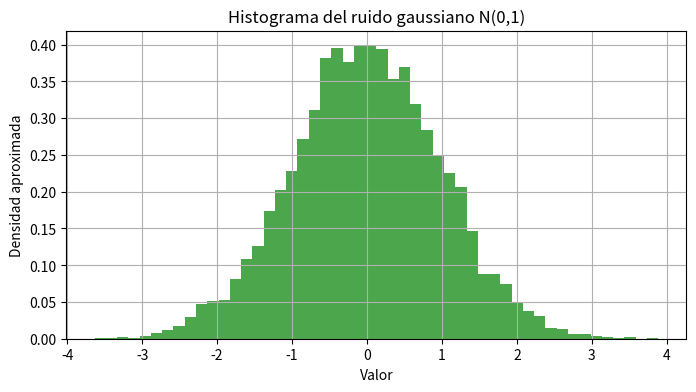
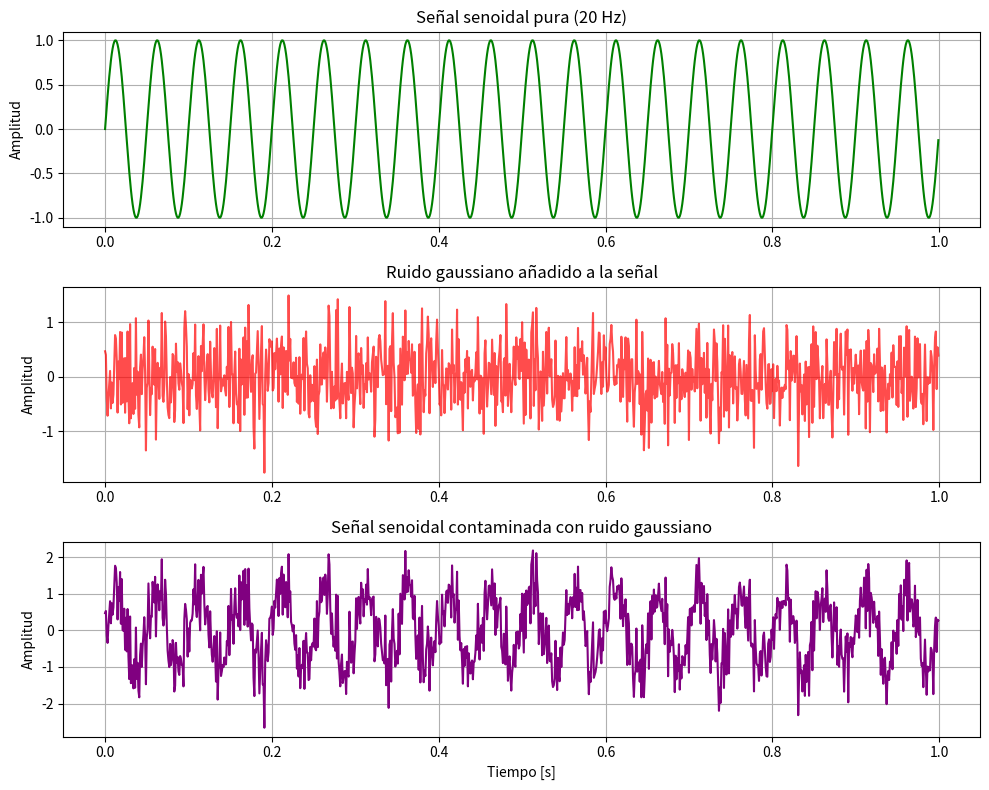
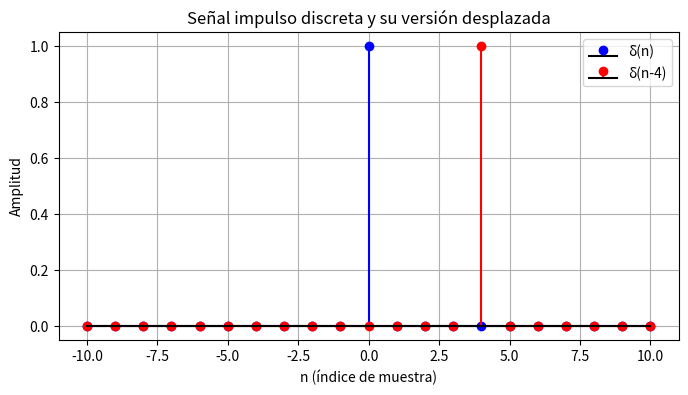
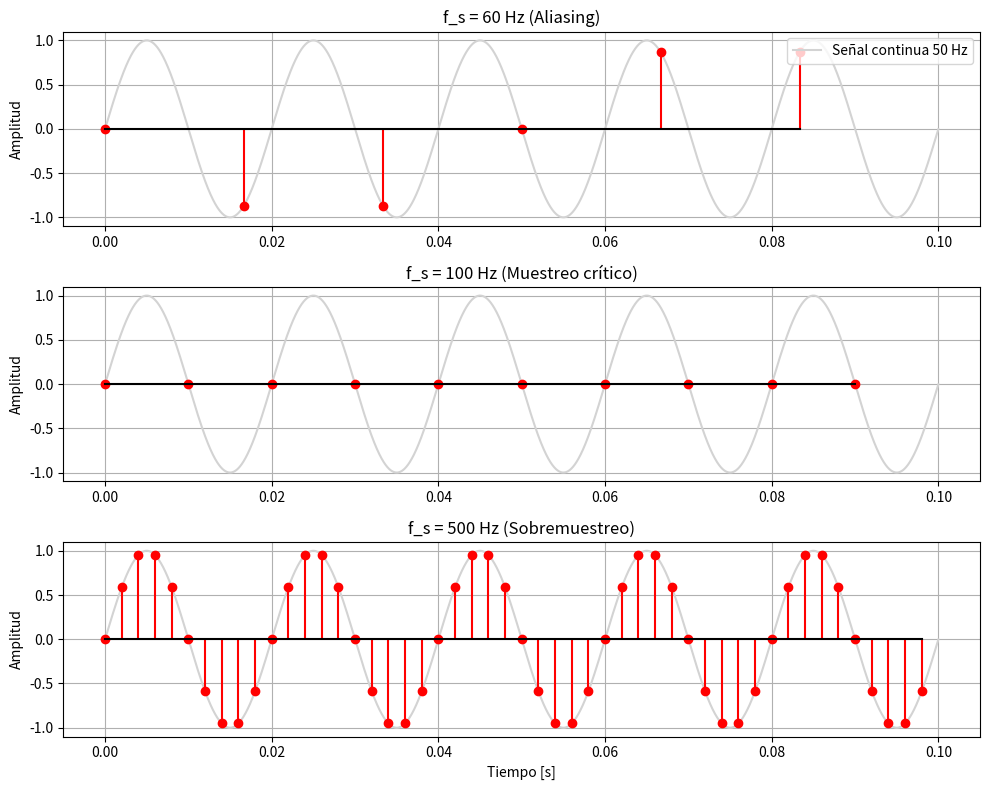
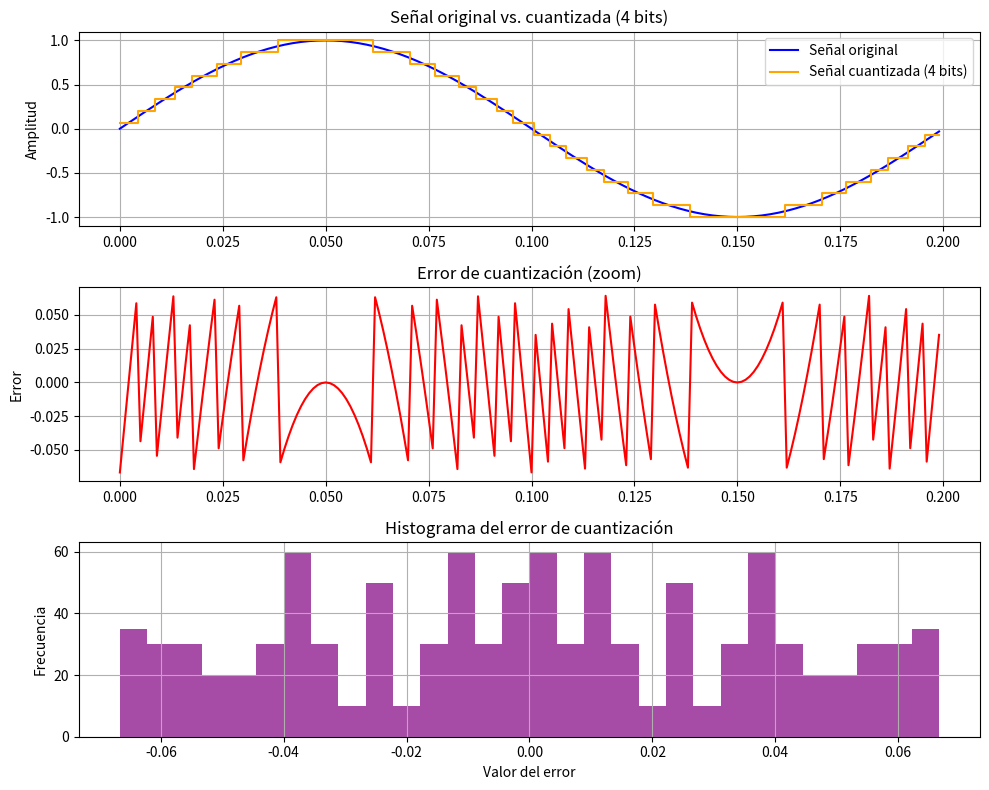
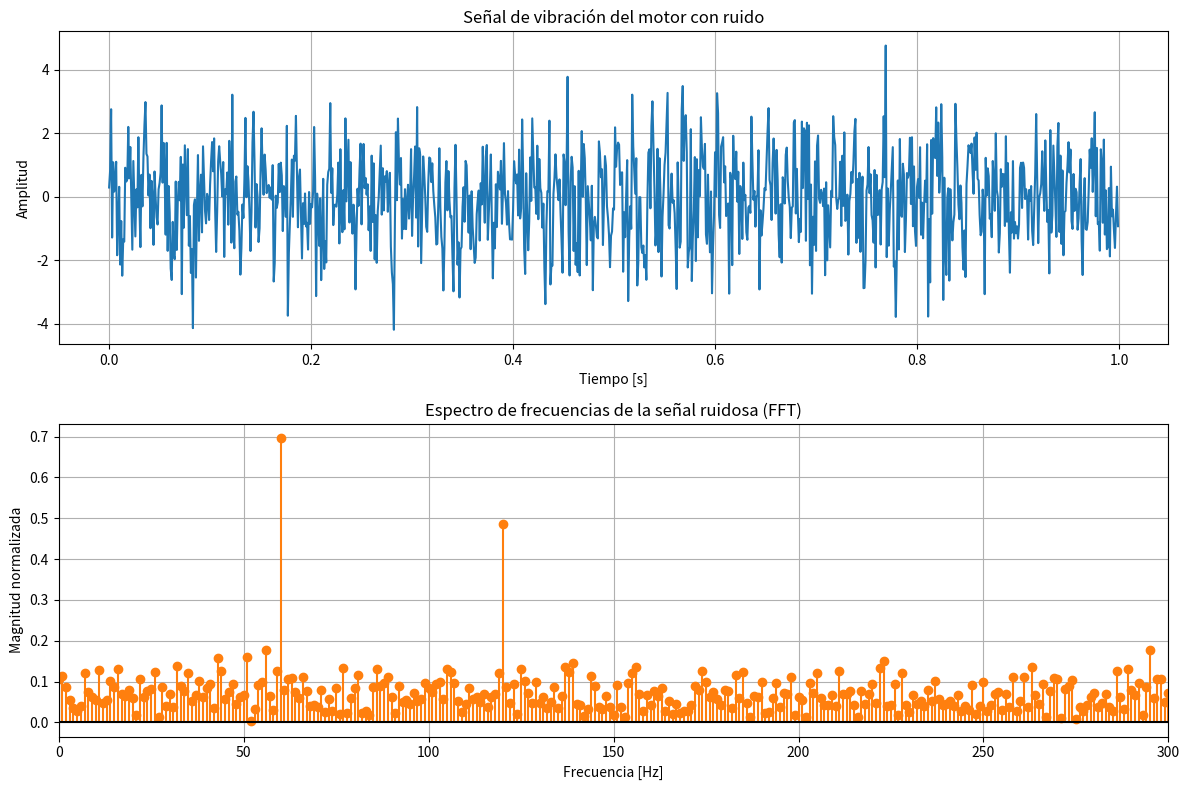
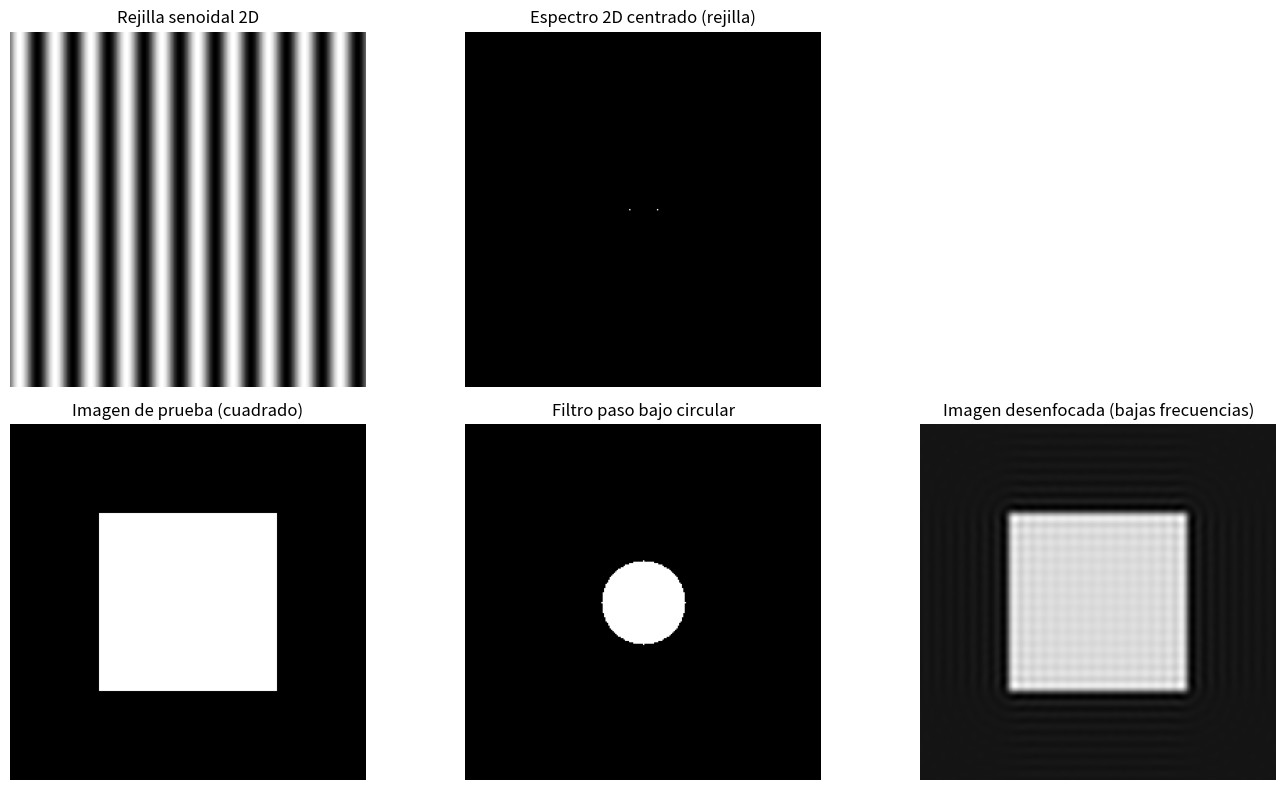

Write the Python code that produced these figures, in order.
# Usuario GitHub: camiloladinom-netizen
# Enlace Repositorio: https://github.com/camiloladinom-netizen/Procesamiento-digital-multimedia.git

import numpy as np
import matplotlib.pyplot as plt
from scipy import signal
from scipy.fft import fft, fftfreq, fft2, fftshift, ifft2
import scipy.stats as stats

import numpy as np               # Importa NumPy para trabajar con arreglos numéricos (vectores, matrices, etc.).
import matplotlib.pyplot as plt  # Importa Matplotlib para crear gráficos (líneas, histogramas, etc.).

# -----------------------------
# 1) PARÁMETROS DEL RUIDO
# -----------------------------

mu = 0              # Media (μ) de la distribución normal del ruido. Valor promedio esperado del ruido.
sigma = 1           # Desviación estándar (σ). Controla qué tan dispersos están los valores alrededor de la media.
n_muestras = 10000  # Número total de muestras de ruido que se generarán para el histograma.

# -----------------------------
# 2) GENERACIÓN DEL RUIDO GAUSSIANO
# -----------------------------

ruido = np.random.normal(mu,     # Media de la distribución normal (μ).
                         sigma,  # Desviación estándar (σ).
                         n_muestras)  # Cantidad de valores aleatorios independientes que queremos.

# Ahora 'ruido' es un arreglo de tamaño 10000 con valores que siguen aproximadamente N(0,1).

# -----------------------------
# 3) HISTOGRAMA DEL RUIDO
# -----------------------------

plt.figure(figsize=(8, 4))   # Crea una nueva figura de tamaño 8x4 pulgadas.

plt.hist(ruido,              # Datos a representar en el histograma.
         bins=50,            # Número de barras (intervalos) en el histograma.
         density=True,       # Normaliza el histograma para aproximar la densidad de probabilidad.
         alpha=0.7,          # Transparencia de las barras.
         color='green')  # Color de las barras.

plt.title("Histograma del ruido gaussiano N(0,1)")  # Título del gráfico.
plt.xlabel("Valor")                                # Etiqueta del eje X.
plt.ylabel("Densidad aproximada")                  # Etiqueta del eje Y.
plt.grid(True)                                     # Activa la grilla para facilitar la lectura.
plt.show()                                         # Muestra el gráfico en pantalla.

# ---- TEXTO EXPLICATIVO DEL HISTOGRAMA ----
print("Explicación del histograma:")
print(
    "El histograma muestra la distribución de las 10.000 muestras de ruido gaussiano generadas.\n"
    "Los valores se concentran alrededor de 0 y decrecen hacia los extremos, formando una campana\n"
    "simétrica. Esto es consistente con una distribución normal estándar con media 0 y desviación\n"
    "estándar 1, tal como se definió en los parámetros del ruido."
)

# -----------------------------
# 4) PARÁMETROS DE LA SEÑAL SENOIDAL
# -----------------------------

fs = 1000             # Frecuencia de muestreo en Hz (muestras por segundo). Debe ser mayor que 2*20 para cumplir Nyquist.
duracion = 1.0        # Duración total de la señal en segundos.

t = np.linspace(0,                 # Tiempo inicial (0 segundos).
                duracion,          # Tiempo final (1 segundo).
                int(fs*duracion),  # Número total de puntos: fs * duración = 1000 puntos.
                endpoint=False)    # endpoint=False evita incluir exactamente el segundo final, mantiene el paso constante.

f_senal = 20          # Frecuencia de la señal senoidal pura en Hz.

# -----------------------------
# 5) CREACIÓN DE LA SEÑAL PURA
# -----------------------------

senal_pura = np.sin(2 * np.pi * f_senal * t)
# Crea una onda senoidal:
# - 2 * pi * f_senal: frecuencia en radianes por segundo.
# - Multiplicar por 't' da la fase en cada instante de tiempo.
# - sin(...) evalúa la función seno en cada punto de tiempo.

# -----------------------------
# 6) GENERACIÓN DE RUIDO PARA LA SEÑAL
# -----------------------------

sigma_ruido_senal = 0.5  # Desviación estándar del ruido que se sumará a la señal. Controla la intensidad del ruido.

ruido_senal = np.random.normal(0,                   # Media 0: ruido centrado (sin sesgo).
                               sigma_ruido_senal,   # Desviación estándar de este ruido.
                               len(t))              # Número de muestras de ruido igual al largo de la señal.

# 'ruido_senal' ahora tiene la misma cantidad de puntos que 'senal_pura',
# lo que permite sumarlos muestra a muestra.

# -----------------------------
# 7) CREACIÓN DE LA SEÑAL RUIDOSA
# -----------------------------

senal_ruidosa = senal_pura + ruido_senal
# Suma punto a punto:
# en cada instante de tiempo, la señal final es la senoidal pura más un valor aleatorio de ruido.

# -----------------------------
# 8) GRÁFICOS COMPARATIVOS
# -----------------------------

plt.figure(figsize=(10, 8))  # Crea una figura grande con 3 subgráficos verticales.

# 8.1) Señal senoidal pura
plt.subplot(3, 1, 1)                     # Primer subplot: 3 filas, 1 columna, posición 1.
plt.plot(t, senal_pura, color='green')   # Grafica la señal pura en verde.
plt.title("Señal senoidal pura (20 Hz)") # Título del primer gráfico.
plt.ylabel("Amplitud")                   # Etiqueta del eje Y.
plt.grid(True)                           # Activa la grilla.

# 8.2) Ruido gaussiano sobre la longitud de la señal
plt.subplot(3, 1, 2)                     # Segundo subplot: posición 2.
plt.plot(t, ruido_senal, color='red', alpha=0.7)  # Grafica el ruido en rojo.
plt.title("Ruido gaussiano añadido a la señal")   # Título del segundo gráfico.
plt.ylabel("Amplitud")                             # Etiqueta del eje Y.
plt.grid(True)                                     # Grilla activada.

# 8.3) Señal contaminada (señal + ruido)
plt.subplot(3, 1, 3)                     # Tercer subplot: posición 3.
plt.plot(t, senal_ruidosa, color='purple')        # Grafica la señal ruidosa en morado.
plt.title("Señal senoidal contaminada con ruido gaussiano")  # Título del tercer gráfico.
plt.xlabel("Tiempo [s]")                            # Etiqueta del eje X (común a los tres).
plt.ylabel("Amplitud")                              # Etiqueta del eje Y.
plt.grid(True)                                      # Grilla activada.

plt.tight_layout()  # Ajusta automáticamente los espacios entre subplots para que no se solapen.
plt.show()          # Muestra la figura con los tres gráficos.

# ---- TEXTO EXPLICATIVO DE LAS TRES SEÑALES ----
print("\nExplicación de las señales en el tiempo:")
print(
    "1) Señal senoidal pura (primer gráfico):\n"
    "   Se observa una onda periódica suave de 20 Hz, con crestas y valles regulares.\n"
    "   No hay fluctuaciones bruscas porque aún no se ha añadido ruido.\n"
)
print(
    "2) Ruido gaussiano (segundo gráfico):\n"
    "   La traza es irregular y aparentemente impredecible. No presenta un patrón periódico,\n"
    "   sino variaciones aleatorias alrededor de 0, determinadas por la desviación estándar\n"
    "   elegida (σ = 0.5 para este ruido sobre la señal).\n"
)
print(
    "3) Señal contaminada (tercer gráfico):\n"
    "   Aquí se ve la combinación de la senoidal pura de 20 Hz con el ruido gaussiano.\n"
    "   Aún es posible reconocer la forma oscilatoria de la señal original, pero sus valores\n"
    "   están perturbados en cada instante por el ruido, haciendo que algunas crestas aumenten\n"
    "   o disminuyan y que la señal ya no sea perfectamente periódica en apariencia.\n"
)

# Implementa una señal impulso desplazada
import numpy as np               # NumPy para manejar arreglos numéricos.
import matplotlib.pyplot as plt  # Matplotlib para graficar.

# -----------------------------
# 1) DEFINIR EJE DISCRETO n
# -----------------------------

n = np.arange(-10, 11)  
# Crea un vector de enteros desde -10 hasta 10 (incluye ambos).
# Este vector representa los índices discretos n donde definiremos la señal δ(n).

# -----------------------------
# 2) CREAR LA SEÑAL IMPULSO δ(n)
# -----------------------------

delta = np.zeros(len(n))  
# Crea un arreglo de ceros del mismo largo que 'n'. Inicialmente, la señal es todo 0.

delta[n == 0] = 1  
# Asigna el valor 1 en la posición donde n == 0.
# Esto implementa la definición de la delta discreta:
# δ(n) = 1 si n = 0, y 0 en cualquier otro n.

# -----------------------------
# 3) CREAR EL IMPULSO DESPLAZADO δ(n - n0)
# -----------------------------

n0 = 4              # Cantidad de desplazamiento hacia la derecha (en muestras).
delta_shift = np.zeros(len(n))  # Nuevo arreglo de ceros para la versión desplazada.

delta_shift[n == n0] = 1  
# Asigna 1 en la posición donde n == 4.
# Esto corresponde a δ(n - 4): el impulso se "enciende" en n = 4 en lugar de n = 0.

# -----------------------------
# 4) GRÁFICO DE AMBAS SEÑALES
# -----------------------------

plt.figure(figsize=(8, 4))  # Crea una figura de 8x4 pulgadas.

# Señal δ(n) original
plt.stem(n, delta,
         linefmt='b-',      # Estilo de línea azul.
         markerfmt='bo',    # Marcador azul en los puntos.
         basefmt='k-',      # Línea base en negro.
         label="δ(n)")      # Etiqueta para la leyenda.

# Señal δ(n - 4) desplazada
plt.stem(n, delta_shift,
         linefmt='r-',      # Estilo de línea roja para la señal desplazada.
         markerfmt='ro',    # Marcador rojo en los puntos.
         basefmt='k-',      # Misma línea base.
         label="δ(n-4)")    # Etiqueta para la leyenda.

plt.title("Señal impulso discreta y su versión desplazada")  # Título del gráfico.
plt.xlabel("n (índice de muestra)")                         # Etiqueta eje X.
plt.ylabel("Amplitud")                                      # Etiqueta eje Y.
plt.legend()                                                # Muestra la leyenda.
plt.grid(True)                                              # Activa la grilla.
plt.show()                                                  # Muestra el gráfico.

# -----------------------------
# 5) TEXTO EXPLICATIVO
# -----------------------------

print("Explicación de la señal impulso:")
print(
    "La señal δ(n) (en azul) es un impulso discreto: vale 1 únicamente en n = 0 y 0 en el resto\n"
    "de las muestras. Representa el 'ladrillo básico' con el que se puede construir cualquier\n"
    "señal discreta mediante desplazamientos y escalamientos, tal como se discutió en clase.\n"
)
print(
    "La señal δ(n-4) (en rojo) corresponde al mismo impulso desplazado 4 muestras hacia la derecha.\n"
    "Esto significa que ahora el valor 1 aparece en n = 4 en lugar de n = 0, ilustrando cómo un\n"
    "desplazamiento temporal se representa simplemente cambiando el índice donde la delta es distinta de cero."
)

# Evalúa 3 casos de muestreo para una senoidal de 50Hz
# f_s = 60Hz (Aliasing)
# f_s = 100Hz (Muestreo crítico)
# f_s = 500Hz (Sobremuestreo)

import numpy as np               # Importa NumPy para trabajar con arreglos numéricos (vectores, matrices, etc.).
import matplotlib.pyplot as plt  # Importa Matplotlib para generar gráficos.

# -----------------------------
# 1) PARÁMETROS DE LA SEÑAL "CONTINUA"
# -----------------------------

f_signal = 50           # Frecuencia de la señal senoidal original (F_max) en Hz.
# Esta será la frecuencia máxima de la señal que queremos samplear.

t_cont = np.linspace(0,      # Tiempo inicial en segundos (0 s).
                    0.1,    # Tiempo final en segundos (0.1 s = 100 ms).
                    10000,  # Número de puntos de tiempo muy grande → aproxima una señal "continua".
                    endpoint=False)  # endpoint=False evita incluir exactamente el punto 0.1.

# Generamos la señal de referencia "continua" usando muchos puntos.
x_cont = np.sin(2 * np.pi * f_signal * t_cont)
# Esta será la curva gris suave que representa la señal analógica de 50 Hz.

# -----------------------------
# 2) FRECUENCIAS DE MUESTREO A PROBAR
# -----------------------------

fs_list = [60, 100, 500]  
# Lista de tres frecuencias de muestreo:
#  - 60 Hz  → menor que 2*50 (100 Hz) → se espera aliasing.
#  - 100 Hz → igual a 2*50           → muestreo crítico (límite de Nyquist).
#  - 500 Hz → mucho mayor que 2*50   → sobremuestreo.

titulos = [
    "f_s = 60 Hz (Aliasing)",         # Título para el primer caso.
    "f_s = 100 Hz (Muestreo crítico)",# Título para el segundo caso.
    "f_s = 500 Hz (Sobremuestreo)"    # Título para el tercer caso.
]

# -----------------------------
# 3) CREACIÓN DE LA FIGURA
# -----------------------------

plt.figure(figsize=(10, 8))  # Crea una figura de 10 pulgadas de ancho por 8 de alto para colocar 3 subgráficos.

# -----------------------------
# 4) BUCLE SOBRE CADA f_s
# -----------------------------

for i, fs in enumerate(fs_list):   # Recorre la lista de frecuencias de muestreo con índice i y valor fs.
    
    Ts = 1 / fs                    # Calcula el periodo de muestreo (tiempo entre muestras) como el inverso de f_s.
    
    # Vector de tiempos muestreados para este caso:
    t_s = np.arange(0,      # Tiempo inicial (0 s).
                    0.1,    # Tiempo final (0.1 s, mismos 100 ms que la señal continua).
                    Ts)     # Paso entre muestras = periodo de muestreo Ts.
    # t_s contiene los instantes exactos en que el ADC "toma una muestra" de la señal analógica.
    
    # Señal muestreada: evaluamos la misma senoidal de 50 Hz, pero solo en los tiempos t_s.
    x_s = np.sin(2 * np.pi * f_signal * t_s)
    
    # Seleccionamos el subplot correspondiente a este caso.
    plt.subplot(3, 1, i + 1)  # 3 filas, 1 columna, usamos la posición i+1 (1, 2 o 3).
    
    # -----------------------------
    # 4.1 Graficar señal continua de referencia
    # -----------------------------
    
    plt.plot(t_cont, x_cont,          # Eje X: tiempos densos; eje Y: señal suave.
             color='lightgray',       # Color gris claro para la señal continua.
             label="Señal continua 50 Hz")  # Etiqueta para la leyenda.
    
    # -----------------------------
    # 4.2 Graficar las muestras discretas
    # -----------------------------
    
    # stem devuelve tres objetos: líneas de marcadores, líneas verticales y línea base.
    markerline, stemlines, baseline = plt.stem(t_s, x_s,   # Eje X: tiempos muestreados; eje Y: valores muestreados.
                                               linefmt='r-',  # Formato de línea roja que une cada muestra con el eje.
                                               markerfmt='ro',# Marcador circular rojo en cada muestra.
                                               basefmt='k-')  # Línea base negra en y = 0.
    # No se usa 'use_line_collection' para evitar problemas de compatibilidad con algunas versiones de Matplotlib.
    
    # -----------------------------
    # 4.3 Ajustes estéticos de cada subplot
    # -----------------------------
    
    plt.title(titulos[i])       # Asigna el título según el caso (aliasing, crítico, sobremuestreo).
    plt.ylabel("Amplitud")      # Etiqueta del eje vertical (amplitud de la señal).
    plt.grid(True)              # Activa la grilla para ayudar a visualizar la forma de la señal y las muestras.
    
    # Solo mostramos la leyenda en el primer subplot para que no se repita.
    if i == 0:
        plt.legend(loc="upper right")  # Muestra la leyenda en la esquina superior derecha del primer gráfico.

# -----------------------------
# 5) AJUSTES FINALES DE LA FIGURA
# -----------------------------

plt.xlabel("Tiempo [s]")   # Etiqueta del eje X común para todos los subplots (tiempo en segundos).
plt.tight_layout()         # Ajusta automáticamente los espacios entre subplots para que no se solapen.
plt.show()                 # Muestra la figura con los tres casos en pantalla.

# -----------------------------
# 6) TEXTO EXPLICATIVO DE LOS RESULTADOS
# -----------------------------

print("Explicación de los tres casos de muestreo:\n")

# Caso 1: f_s = 60 Hz (Aliasing)
print("Caso 1: f_s = 60 Hz (Aliasing):")
print(
    "  La señal original tiene una frecuencia de 50 Hz, por lo que el criterio de Nyquist exige\n"
    "  una frecuencia de muestreo f_s ≥ 2*F_max = 100 Hz.\n"
    "  Aquí se usa f_s = 60 Hz, que es menor a 100 Hz, por lo que no se cumple Nyquist.\n"
    "  Las muestras caen en posiciones que, si se usaran para reconstruir la señal, generarían\n"
    "  la ilusión de una frecuencia distinta (más baja) que la real de 50 Hz.\n"
    "  Este efecto de 'confusión de frecuencia' se conoce como aliasing.\n"
)

# Caso 2: f_s = 100 Hz (Muestreo crítico)
print("Caso 2: f_s = 100 Hz (Muestreo crítico):")
print(
    "  En este caso f_s = 2*F_max, justo en el límite del teorema de Nyquist.\n"
    "  Se obtienen exactamente dos muestras por cada período de la señal de 50 Hz.\n"
    "  Teóricamente es suficiente para reconstruir la frecuencia, pero la forma de la onda\n"
    "  queda pobremente definida porque solo hay dos puntos por ciclo.\n"
    "  No hay aliasing, pero tampoco hay margen de seguridad ante errores o filtros no ideales.\n"
)

# Caso 3: f_s = 500 Hz (Sobremuestreo)
print("Caso 3: f_s = 500 Hz (Sobremuestreo):")
print(
    "  Aquí f_s es mucho mayor que 2*F_max (500 Hz >> 100 Hz), por lo que hay muchas muestras\n"
    "  por período de la senoidal.\n"
    "  Los puntos discretos siguen de cerca la curva continua, lo que hace que la reconstrucción\n"
    "  sea más robusta y que el riesgo de aliasing sea muy bajo.\n"
    "  Visualmente, las muestras casi se apoyan sobre la señal gris de referencia.\n"
)

# Toma una señal y cuantízala a 4 bits (16 niveles).
# Calcula y grafica el SNR (Signal-to-Noise Ratio) del error de cuantización.

import numpy as np               # Importa NumPy para manejar arreglos numéricos y operaciones vectorizadas.
import matplotlib.pyplot as plt  # Importa Matplotlib para crear gráficos (líneas, histogramas, etc.).

# -----------------------------
# 1) GENERAR UNA SEÑAL ANALÓGICA DE PRUEBA
# -----------------------------

fs = 1000                        # Frecuencia de muestreo en Hz (muestras por segundo) para esta simulación.
duracion = 1.0                   # Duración total de la señal en segundos.

t = np.linspace(0,               # Tiempo inicial (0 segundos).
                duracion,        # Tiempo final (1 segundo).
                int(fs * duracion),  # Número de puntos de la señal = fs * duración (aquí 1000 puntos).
                endpoint=False)      # endpoint=False evita incluir exactamente el último punto (1.0 s).

f_senal = 5                      # Frecuencia de la señal senoidal en Hz (5 ciclos por segundo).
amplitud = 1.0                   # Amplitud máxima de la señal (oscilará entre aproximadamente -1 y 1).

# Crea la señal senoidal "original" (antes de cuantizar).
senal = amplitud * np.sin(2 * np.pi * f_senal * t)
# 2 * pi * f_senal convierte la frecuencia en rad/s, multiplicar por t da la fase,
# y sin(...) genera la forma de onda senoidal.

# -----------------------------
# 2) PARÁMETROS DE CUANTIZACIÓN A 4 BITS
# -----------------------------

bits = 4                         # Número de bits utilizados para representar cada muestra.
niveles = 2**bits                # Número de niveles de cuantización: 2^4 = 16 niveles posibles.

x_min = np.min(senal)            # Encuentra el valor mínimo de la señal original.
x_max = np.max(senal)            # Encuentra el valor máximo de la señal original.

# Calcula el tamaño del paso de cuantización (Δ).
delta = (x_max - x_min) / (niveles - 1)
# Δ es la distancia entre niveles discretos adyacentes de amplitud.

# -----------------------------
# 3) APLICAR LA CUANTIZACIÓN UNIFORME
# -----------------------------

# Paso 1: trasladar y escalar la señal al rango [0, niveles - 1].
indices_reales = (senal - x_min) / delta
# 'indices_reales' es un valor real que indica en qué nivel "caería" cada muestra antes de redondear.

# Paso 2: redondear al entero más cercano para asignar cada muestra al nivel más cercano.
indices_cuantizados = np.round(indices_reales)
# 'indices_cuantizados' ahora contiene enteros (0, 1, 2, ..., 15) antes de recorte.

# Paso 3: asegurar que los índices estén dentro del rango válido [0, niveles - 1].
indices_cuantizados = np.clip(indices_cuantizados, 0, niveles - 1)
# 'np.clip' recorta los valores que queden fuera del rango permitido.

# Paso 4: convertir de nuevo de índices de nivel a amplitud cuantizada en el rango [x_min, x_max].
senal_cuantizada = indices_cuantizados * delta + x_min
# Cada índice se multiplica por Δ y se suma x_min, reconstruyendo el valor de amplitud asociado al nivel.

# -----------------------------
# 4) CALCULAR EL ERROR DE CUANTIZACIÓN Y EL SNR
# -----------------------------

# Error de cuantización: diferencia entre la señal original y la cuantizada.
error_cuantizacion = senal - senal_cuantizada
# Este error está acotado aproximadamente entre -Δ/2 y +Δ/2 para cuantización uniforme ideal.

# Potencia de la señal original: promedio del cuadrado de sus muestras.
potencia_senal = np.mean(senal**2)

# Potencia del error de cuantización: promedio del cuadrado del error.
potencia_error = np.mean(error_cuantizacion**2)

# Cálculo del SNR (Signal-to-Noise Ratio) en decibelios.
SNR_dB = 10 * np.log10(potencia_senal / potencia_error)
# SNR_dB indica cuántas veces la potencia de la señal supera la del error de cuantización, en escala logarítmica.

# -----------------------------
# 5) GRÁFICOS: SEÑAL ORIGINAL, CUANTIZADA Y ERROR
# -----------------------------

plt.figure(figsize=(10, 8))      # Crea una figura de 10x8 pulgadas para contener 3 subgráficos.

# Para que se vea bien la forma de los escalones, mostramos solo una parte de la señal.
muestras_zoom = int(0.2 * fs)    # Número de muestras que equivalen a 0.2 segundos (20% de la señal).

# 5.1) Señal original vs. cuantizada (zoom)
plt.subplot(3, 1, 1)             # Primer subplot: 3 filas, 1 columna, posición 1.
plt.plot(t[:muestras_zoom],      # Eje X: tiempo en el intervalo reducido.
         senal[:muestras_zoom],  # Eje Y: valores de la señal original.
         label="Señal original", # Etiqueta para la leyenda.
         color='blue')           # Color azul para la señal original.

plt.step(t[:muestras_zoom],              # Eje X: mismo intervalo de tiempo.
         senal_cuantizada[:muestras_zoom],# Eje Y: señal cuantizada.
         where='mid',                     # El escalón se centra en cada intervalo.
         label="Señal cuantizada (4 bits)",# Etiqueta para la leyenda.
         color='orange')                  # Color naranja para la señal cuantizada.

plt.title("Señal original vs. cuantizada (4 bits)")  # Título del primer gráfico.
plt.ylabel("Amplitud")                               # Etiqueta del eje Y.
plt.grid(True)                                       # Activa la grilla.
plt.legend()                                         # Muestra la leyenda.

# 5.2) Error de cuantización (zoom)
plt.subplot(3, 1, 2)             # Segundo subplot: posición 2.
plt.plot(t[:muestras_zoom],      # Eje X: mismo intervalo de tiempo.
         error_cuantizacion[:muestras_zoom], # Eje Y: valores del error de cuantización.
         color='red')            # Color rojo para el error.
plt.title("Error de cuantización (zoom)")  # Título del segundo gráfico.
plt.ylabel("Error")                          # Etiqueta del eje Y.
plt.grid(True)                               # Activa la grilla.

# 5.3) Histograma del error de cuantización (toda la señal)
plt.subplot(3, 1, 3)             # Tercer subplot: posición 3.
plt.hist(error_cuantizacion,     # Datos: todos los valores del error de cuantización.
         bins=30,                # Número de barras del histograma.
         color='purple',         # Color morado para las barras.
         alpha=0.7)              # Transparencia de las barras.
plt.title("Histograma del error de cuantización")  # Título del tercer gráfico.
plt.xlabel("Valor del error")                      # Etiqueta del eje X.
plt.ylabel("Frecuencia")                           # Etiqueta del eje Y.
plt.grid(True)                                     # Activa la grilla.

plt.tight_layout()         # Ajusta los subplots para que no se sobrepongan.
plt.show()                 # Muestra la figura con los tres gráficos.

# -----------------------------
# 6) TEXTO EXPLICATIVO (SNR Y RESULTADOS)
# -----------------------------

print("Resultados de la cuantización a 4 bits:")
print(f"  Número de bits: {bits}")                     # Muestra el número de bits usados.
print(f"  Niveles de cuantización: {niveles}")         # Muestra cuántos niveles discretos hay.
print(f"  Tamaño de paso Δ: {delta:.4f}")              # Muestra el valor de Δ con 4 decimales.
print(f"  Potencia de la señal original: {potencia_senal:.4f}")  # Muestra la potencia de la señal.
print(f"  Potencia del error de cuantización: {potencia_error:.6f}")  # Muestra la potencia del error.
print(f"  SNR de cuantización: {SNR_dB:.2f} dB\n")     # Muestra el SNR en decibelios.

print("Interpretación:")
print(
    "  - En el primer gráfico se ve que la señal cuantizada sigue la forma general de la senoidal,\n"
    "    pero aparece en forma de 'escalones' porque solo se permiten 16 niveles de amplitud.\n"
)
print(
    "  - En el segundo gráfico, el error de cuantización muestra cuánto se desplaza cada muestra\n"
    "    al nivel más cercano. Ese error permanece acotado aproximadamente entre -Δ/2 y +Δ/2.\n"
)
print(
    "  - En el tercer gráfico, el histograma del error se concentra alrededor de 0 y se reparte\n"
    "    en el rango permitido por Δ. Esto ilustra que la cuantización introduce un ruido casi uniforme.\n"
)
print(
    "  - El SNR calculado indica cuántas veces la potencia de la señal es mayor que la del error de\n"
    "    cuantización. Si aumentáramos el número de bits, habría más niveles, Δ sería más pequeño,\n"
    "    el error disminuiría y el SNR aumentaría, mejorando el rango dinámico del sistema.\n"
)

# fs = 1000
#  t = np.linspace(0, 1, fs)
# f_rotation = 60
# f_fault = 120

# Señal con ruido blanco gaussiano
# signal_clean = 0.7 * np.sin(2 * np.pi * f_rotation * t) + 0.4 * np.sin(2 * np.pi * f_fault * t)
# noisy_signal = signal_clean + np.random.normal(0, 1.2, len(t))

# Aplica FFT y grafica

import numpy as np                # Librería para cálculos numéricos con arreglos.
import matplotlib.pyplot as plt   # Librería para generar gráficos.
from scipy.fft import fft, fftfreq  # Funciones para calcular la FFT y el eje de frecuencias.

# -----------------------------
# 1) PARÁMETROS ENTREGADOS
# -----------------------------

fs = 1000                         # Frecuencia de muestreo en Hz (1000 muestras por segundo).
t = np.linspace(0,                # Tiempo inicial (0 s).
                1,                # Tiempo final (1 s).
                fs,               # Número de puntos (fs = 1000 puntos en 1 segundo).
                endpoint=False)   # No incluir el punto final exactamente en 1.0 s.

f_rotation = 60                   # Frecuencia de rotación normal del motor en Hz.
f_fault = 120                     # Frecuencia asociada a la falla de desalineación en Hz.

# -----------------------------
# 2) SEÑAL LIMPIA (SIN RUIDO)
# -----------------------------

signal_clean = (0.7 * np.sin(2 * np.pi * f_rotation * t) +   # Componente senoidal a 60 Hz con amplitud 0.7.
                0.4 * np.sin(2 * np.pi * f_fault * t))       # Componente senoidal a 120 Hz con amplitud 0.4.

# -----------------------------
# 3) AÑADIR RUIDO BLANCO GAUSSIANO
# -----------------------------

noisy_signal = signal_clean + np.random.normal(0,   # Media 0 (ruido centrado).
                                               1.2, # Desviación estándar del ruido (intensidad del ruido).
                                               len(t))  # Número de muestras de ruido igual al largo de la señal.

# -----------------------------
# 4) CÁLCULO DE LA FFT
# -----------------------------

N = len(noisy_signal)            # Número total de muestras (N = 1000).

Y = fft(noisy_signal)            # Calcula la FFT compleja de la señal ruidosa.
# 'Y' contiene amplitud y fase de cada componente de frecuencia.

freqs = fftfreq(N, 1/fs)         # Calcula el vector de frecuencias asociado a la FFT.
# 'freqs' incluye frecuencias positivas y negativas.

# Nos quedamos solo con las frecuencias positivas (lado único).
mask_pos = freqs >= 0            # Máscara booleana para frecuencias >= 0.
freqs_pos = freqs[mask_pos]      # Frecuencias no negativas.
Y_pos = Y[mask_pos]              # Valores de la FFT en esas frecuencias.

# Magnitud normalizada del espectro (lado único).
mag_pos = (2.0 / N) * np.abs(Y_pos)
# np.abs(Y_pos) calcula la magnitud de los coeficientes complejos.
# El factor 2.0/N normaliza la amplitud para señales reales.

# -----------------------------
# 5) GRÁFICOS: SEÑAL Y ESPECTRO
# -----------------------------

plt.figure(figsize=(12, 8))      # Crea una figura de 12x8 pulgadas con 2 subgráficos.

# 5.1) Señal ruidosa en el tiempo
plt.subplot(2, 1, 1)             # Primer subplot (2 filas, 1 columna, posición 1).
plt.plot(t, noisy_signal,        # Eje X: tiempo; Eje Y: señal ruidosa.
         color='tab:blue')       # Color azul.
plt.title("Señal de vibración del motor con ruido")  # Título del primer gráfico.
plt.xlabel("Tiempo [s]")         # Etiqueta del eje X.
plt.ylabel("Amplitud")           # Etiqueta del eje Y.
plt.grid(True)                   # Activa la grilla.

# 5.2) Espectro de magnitud (FFT)
plt.subplot(2, 1, 2)             # Segundo subplot (posición 2).
markerline, stemlines, baseline = plt.stem(
    freqs_pos,                   # Eje X: frecuencias positivas.
    mag_pos,                     # Eje Y: magnitud normalizada.
    linefmt='tab:orange',        # Color de las líneas verticales.
    markerfmt='o',               # Marcador circular.
    basefmt='k-')                # Línea base en negro.

plt.title("Espectro de frecuencias de la señal ruidosa (FFT)")  # Título del segundo gráfico.
plt.xlabel("Frecuencia [Hz]")   # Etiqueta del eje X.
plt.ylabel("Magnitud normalizada")  # Etiqueta del eje Y.
plt.xlim(0, 300)                # Zoom de 0 a 300 Hz (donde caen 60 y 120 Hz).
plt.grid(True)                  # Activa la grilla.

plt.tight_layout()              # Ajusta automáticamente los subplots.
plt.show()                      # Muestra la figura.

# -----------------------------
# 6) TEXTO EXPLICATIVO
# -----------------------------

print("Análisis de vibraciones (motor a 60 Hz con falla a 120 Hz):\n")

print("Dominio del tiempo:")
print(
    "  La señal ruidosa mezcla dos componentes senoidales (60 Hz y 120 Hz) con ruido blanco gaussiano.\n"
    "  Por eso la forma en el tiempo se ve irregular y no claramente periódica.\n"
)

print("Dominio de la frecuencia (FFT):")
print(
    "  En el espectro aparecen picos notables cerca de 60 Hz y 120 Hz.\n"
    "  El pico en 60 Hz corresponde a la velocidad de rotación normal del motor.\n"
    "  El pico en 120 Hz corresponde a la frecuencia asociada a la falla de desalineación.\n"
    "  El resto del espectro, de menor amplitud y más extendido, corresponde al ruido de fondo.\n"
)

# 1. Generar rejilla senoidal 2D (np.meshgrid).
# 2. Calcular FFT2 y aplicar fftshift.
# 3. Implementar un filtro de paso bajo circular para desenfocar una imagen de prueba.

import numpy as np                  # NumPy para trabajar con matrices y operaciones numéricas.
import matplotlib.pyplot as plt     # Matplotlib para visualizar imágenes y espectros.
from scipy.fft import fft2, fftshift, ifft2  # FFT 2D, centrado del espectro e inversa 2D.

# -----------------------------
# 1) GENERAR UNA REJILLA SENOIDA 2D (SINUSOIDAL GRATING)
# -----------------------------

# Definimos el tamaño de la imagen sintética (matriz cuadrada).
N = 256                             # Tamaño de la imagen: 256 x 256 píxeles.

# Creamos un eje de coordenadas espaciales en X e Y.
x = np.linspace(0, 1, N, endpoint=False)   # Coordenadas normalizadas en X (0 a 1).
y = np.linspace(0, 1, N, endpoint=False)   # Coordenadas normalizadas en Y (0 a 1).

# Generamos una malla 2D con todas las combinaciones (X,Y).
X, Y = np.meshgrid(x, y)            # X e Y son matrices N x N con las coordenadas correspondientes.

# Definimos frecuencias espaciales de la rejilla (número de ciclos por unidad de distancia).
fx = 10                             # Frecuencia espacial en dirección X (10 ciclos horizontales).
fy = 0                              # Frecuencia espacial en dirección Y (0 → bandas verticales).

# Creamos la rejilla senoidal 2D.
grating = np.sin(2 * np.pi * (fx * X + fy * Y))
# Cada fila de la imagen tendrá una variación senoidal en X: bandas claras/oscuras verticales.

# -----------------------------
# 2) CALCULAR LA FFT 2D Y CENTRAR EL ESPECTRO
# -----------------------------

# Calculamos la transformada de Fourier 2D de la rejilla.
F_grating = fft2(grating)
# F_grating es una matriz compleja N x N que representa el contenido de frecuencias espaciales.

# Centramos el espectro para que la frecuencia (0,0) quede en el centro de la imagen.
F_grating_shifted = fftshift(F_grating)

# Calculamos la magnitud (módulo) del espectro.
magnitude_spectrum = np.abs(F_grating_shifted)

# Usamos escala logarítmica para mejorar la visibilidad de las componentes.
magnitude_spectrum_log = np.log(magnitude_spectrum + 1)
# +1 evita problemas de log(0).

# -----------------------------
# 3) CREAR UNA IMAGEN DE PRUEBA Y APLICAR FILTRO PASO BAJO CIRCULAR
# -----------------------------

# Creamos una imagen de prueba: por simplicidad, una combinación de patrones (tipo "textura").
# (En una tarea real podrías cargar una imagen real en escala de grises).
image = np.zeros((N, N))                 # Inicializamos una imagen N x N en negro.

# Dibujamos un cuadrado blanco en el centro como "objeto" de prueba.
image[N//4:3*N//4, N//4:3*N//4] = 1.0    # Rellenamos un bloque central con valor 1 (blanco).

# Calculamos la FFT 2D de la imagen de prueba.
F_image = fft2(image)

# Centramos el espectro de la imagen.
F_image_shifted = fftshift(F_image)

# Definimos el radio del filtro paso bajo (en píxeles).
radio = 30                               # Radio del círculo de frecuencias bajas que vamos a conservar.

# Creamos una máscara circular del mismo tamaño que la imagen.
mask = np.zeros((N, N))                  # Máscara inicializada en 0 (rechaza todo).
cx, cy = N // 2, N // 2                  # Coordenadas del centro de la imagen (y del espectro).

# Recorremos todos los píxeles para marcar los que estén dentro del radio.
for i in range(N):                       # Recorre filas.
    for j in range(N):                   # Recorre columnas.
        # Distancia al centro en el espacio de frecuencias.
        dist2 = (i - cy)**2 + (j - cx)**2
        if dist2 <= radio**2:
            mask[i, j] = 1.0            # Dentro del círculo → dejar pasar (frecuencias bajas).

# Aplicamos el filtro paso bajo multiplicando la FFT centrada por la máscara.
F_image_low = F_image_shifted * mask

# Volvemos a desplazar el espectro filtrado a la forma original (sin centrar).
F_image_low_unshift = fftshift(F_image_low)

# Calculamos la transformada inversa 2D para volver al dominio espacial.
image_blurred_complex = ifft2(F_image_low_unshift)

# Nos quedamos con la parte real (la parte imaginaria idealmente es muy pequeña).
image_blurred = np.real(image_blurred_complex)

# -----------------------------
# 4) VISUALIZACIÓN DE RESULTADOS
# -----------------------------

plt.figure(figsize=(14, 8))  # Creamos una figura grande para varios subgráficos.

# 4.1) Rejilla senoidal 2D
plt.subplot(2, 3, 1)         # Primer subplot (2 filas, 3 columnas, posición 1).
plt.imshow(grating,          # Imagen de la rejilla senoidal.
           cmap='gray',      # Mapa de color en escala de grises.
           extent=(0, 1, 0, 1))  # Escala de ejes (0 a 1 en X e Y).
plt.title("Rejilla senoidal 2D")
plt.axis('off')              # Oculta ejes.

# 4.2) Espectro 2D centrado de la rejilla (magnitud logarítmica)
plt.subplot(2, 3, 2)         # Segundo subplot.
plt.imshow(magnitude_spectrum_log, cmap='gray')
plt.title("Espectro 2D centrado (rejilla)")
plt.axis('off')

# 4.3) Imagen de prueba original (cuadrado blanco)
plt.subplot(2, 3, 4)         # Tercer subplot.
plt.imshow(image, cmap='gray')
plt.title("Imagen de prueba (cuadrado)")
plt.axis('off')

# 4.4) Máscara del filtro paso bajo circular
plt.subplot(2, 3, 5)         # Cuarto subplot.
plt.imshow(mask, cmap='gray')
plt.title("Filtro paso bajo circular")
plt.axis('off')

# 4.5) Imagen desenfocada (después del filtro paso bajo)
plt.subplot(2, 3, 6)         # Quinto subplot.
plt.imshow(image_blurred, cmap='gray')
plt.title("Imagen desenfocada (bajas frecuencias)")
plt.axis('off')

plt.tight_layout()           # Ajusta los subplots para que no se solapen.
plt.show()                   # Muestra la figura completa.

# -----------------------------
# 5) TEXTO EXPLICATIVO
# -----------------------------

print("Frecuencia espacial en imágenes:\n")

print("Rejilla senoidal y su espectro:")
print(
    "  - La rejilla senoidal 2D muestra bandas verticales claras y oscuras que cambian rápidamente\n"
    "    en dirección X. Esto corresponde a una frecuencia espacial alta en X y casi nula en Y.\n"
)
print(
    "  - En el espectro 2D centrado aparecen dos picos simétricos alejados del centro en el eje horizontal,\n"
    "    que representan esa frecuencia espacial específica de la rejilla.\n"
)

print("Filtro paso bajo circular:")
print(
    "  - La máscara circular deja pasar solo las frecuencias cercanas al centro del espectro (bajas frecuencias)\n"
    "    y atenúa el resto (altas frecuencias, asociadas a bordes y detalles finos).\n"
)
print(
    "  - Al aplicar la inversa de la FFT, la imagen resultante aparece desenfocada: los bordes del cuadrado\n"
    "    se suavizan porque se eliminaron las componentes de alta frecuencia que definían los cambios bruscos.\n"
)
